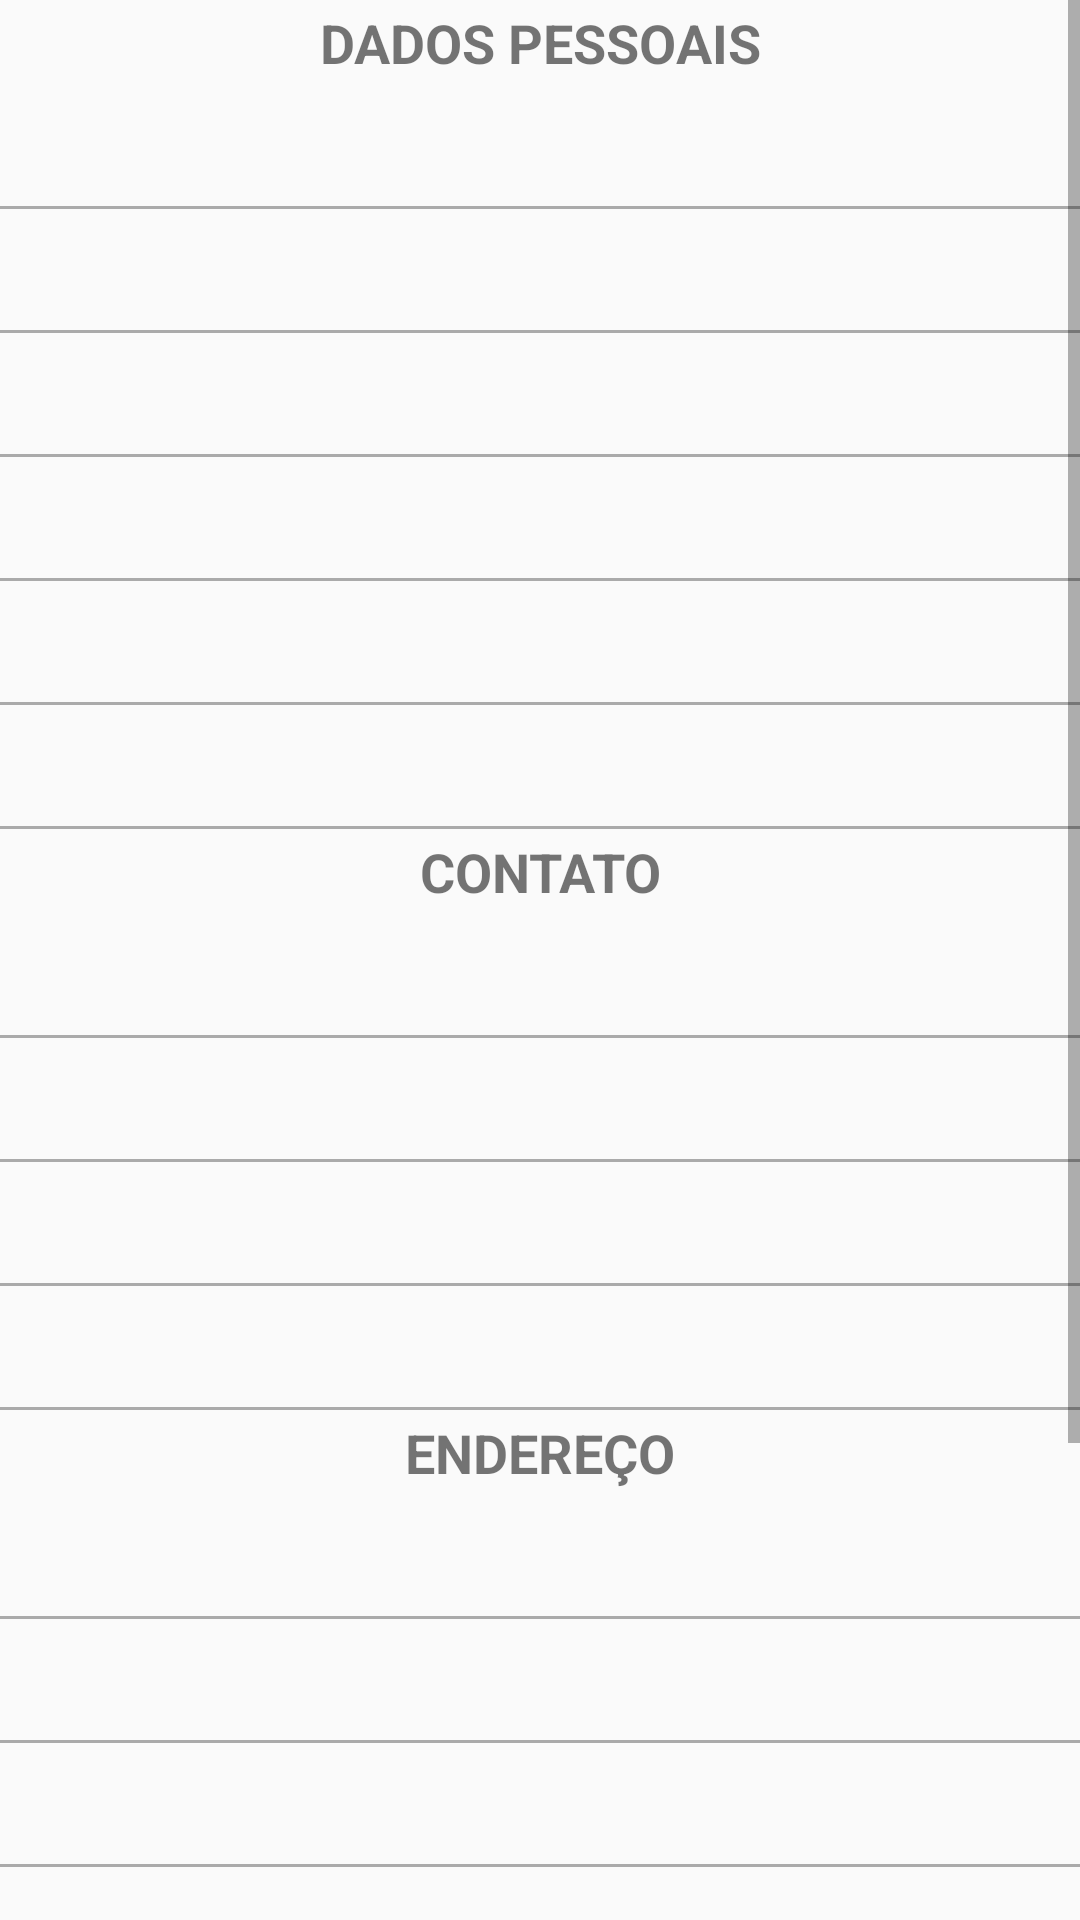

Reconstruct the res/layout file that produces this screen, plus the resources it refers to.
<!-- AndroidManifest.xml: application theme Theme.Vendas -->
<!-- res/layout/dados_cliente_activity.xml -->
<?xml version="1.0" encoding="utf-8"?>
<ScrollView xmlns:android="http://schemas.android.com/apk/res/android"
    xmlns:app="http://schemas.android.com/apk/res-auto"
    android:orientation="vertical"
    android:layout_width="match_parent"
    android:layout_height="match_parent">

    <LinearLayout
        android:layout_width="match_parent"
        android:layout_height="wrap_content"
        android:orientation="vertical">

        <TextView
            android:id="@+id/text_dados_pessoais"
            android:layout_width="match_parent"
            android:layout_height="wrap_content"
            android:layout_marginTop="2dp"
            android:layout_marginStart="2dp"
            android:layout_marginEnd="2dp"
            android:layout_marginBottom="2dp"
            android:text="DADOS PESSOAIS"
            android:textSize="18sp"
            android:textStyle="bold"
            android:textAlignment="center"/>

        <TextView
            android:id="@+id/text_dados_nome_completo"
            android:layout_width="match_parent"
            android:layout_height="wrap_content"
            android:layout_margin="8dp"
            android:textSize="18sp"
            android:textStyle="bold" />


        <View
            android:layout_width="match_parent"
            android:layout_height="1dp"
            android:background="@android:color/darker_gray"/>

        <TextView
            android:id="@+id/text_dados_data_nascimento"
            android:layout_width="match_parent"
            android:layout_height="wrap_content"
            android:layout_margin="8dp"
            android:textSize="18sp"
            android:textStyle="bold"/>

        <View
            android:layout_width="match_parent"
            android:layout_height="1dp"
            android:background="@android:color/darker_gray"/>

        <TextView
            android:id="@+id/text_dados_cpf"
            android:layout_width="match_parent"
            android:layout_height="wrap_content"
            android:layout_margin="8dp"
            android:textSize="18sp"
            android:textStyle="bold"/>

        <View
            android:layout_width="match_parent"
            android:layout_height="1dp"
            android:background="@android:color/darker_gray"/>

        <TextView
            android:id="@+id/text_dados_rg"
            android:layout_width="match_parent"
            android:layout_height="wrap_content"
            android:layout_margin="8dp"
            android:textSize="18sp"
            android:textStyle="bold"/>

        <View
            android:layout_width="match_parent"
            android:layout_height="1dp"
            android:background="@android:color/darker_gray"/>

        <TextView
            android:id="@+id/text_dados_nome_pai"
            android:layout_width="match_parent"
            android:layout_height="wrap_content"
            android:layout_margin="8dp"
            android:textSize="18sp"
            android:textStyle="bold"/>

        <View
            android:layout_width="match_parent"
            android:layout_height="1dp"
            android:background="@android:color/darker_gray"/>

        <TextView
            android:id="@+id/text_dados_nome_mae"
            android:layout_width="match_parent"
            android:layout_height="wrap_content"
            android:layout_margin="8dp"
            android:textSize="18sp"
            android:textStyle="bold"/>

        <View
            android:layout_width="match_parent"
            android:layout_height="1dp"
            android:background="@android:color/darker_gray"/>

        <TextView
            android:id="@+id/text_contato"
            android:layout_width="match_parent"
            android:layout_height="wrap_content"
            android:layout_marginTop="2dp"
            android:layout_marginStart="2dp"
            android:layout_marginEnd="2dp"
            android:layout_marginBottom="2dp"
            android:text="CONTATO"
            android:textSize="18sp"
            android:textStyle="bold"
            android:textAlignment="center"/>

        <TextView
            android:id="@+id/text_contato_celular1"
            android:layout_width="match_parent"
            android:layout_height="wrap_content"
            android:layout_margin="8dp"
            android:textSize="18sp"
            android:textStyle="bold"/>

        <View
            android:layout_width="match_parent"
            android:layout_height="1dp"
            android:background="@android:color/darker_gray"/>

        <TextView
            android:id="@+id/text_contato_celular2"
            android:layout_width="match_parent"
            android:layout_height="wrap_content"
            android:layout_margin="8dp"
            android:textSize="18sp"
            android:textStyle="bold"/>

        <View
            android:layout_width="match_parent"
            android:layout_height="1dp"
            android:background="@android:color/darker_gray"/>

        <TextView
            android:id="@+id/text_contato_telefone"
            android:layout_width="match_parent"
            android:layout_height="wrap_content"
            android:layout_margin="8dp"
            android:textSize="18sp"
            android:textStyle="bold"/>

        <View
            android:layout_width="match_parent"
            android:layout_height="1dp"
            android:background="@android:color/darker_gray"/>

        <TextView
            android:id="@+id/text_contato_email"
            android:layout_width="match_parent"
            android:layout_height="wrap_content"
            android:layout_margin="8dp"
            android:textSize="18sp"
            android:textStyle="bold"/>

        <View
            android:layout_width="match_parent"
            android:layout_height="1dp"
            android:background="@android:color/darker_gray"/>

        <TextView
            android:id="@+id/text_dados_endereco"
            android:layout_width="match_parent"
            android:layout_height="wrap_content"
            android:layout_marginTop="2dp"
            android:layout_marginStart="2dp"
            android:layout_marginEnd="2dp"
            android:layout_marginBottom="2dp"
            android:text="ENDEREÇO"
            android:textSize="18sp"
            android:textStyle="bold"
            android:textAlignment="center"/>

        <TextView
            android:id="@+id/text_dados_rua"
            android:layout_width="match_parent"
            android:layout_height="wrap_content"
            android:layout_margin="8dp"
            android:textSize="18sp"
            android:textStyle="bold"/>

        <View
            android:layout_width="match_parent"
            android:layout_height="1dp"
            android:background="@android:color/darker_gray"/>

        <TextView
            android:id="@+id/text_dados_numero"
            android:layout_width="match_parent"
            android:layout_height="wrap_content"
            android:layout_margin="8dp"
            android:textSize="18sp"
            android:textStyle="bold"/>

        <View
            android:layout_width="match_parent"
            android:layout_height="1dp"
            android:background="@android:color/darker_gray"/>

        <TextView
            android:id="@+id/text_dados_quadra"
            android:layout_width="match_parent"
            android:layout_height="wrap_content"
            android:layout_margin="8dp"
            android:textSize="18sp"
            android:textStyle="bold"/>

        <View
            android:layout_width="match_parent"
            android:layout_height="1dp"
            android:background="@android:color/darker_gray"/>

        <TextView
            android:id="@+id/text_dados_lote"
            android:layout_width="match_parent"
            android:layout_height="wrap_content"
            android:layout_margin="8dp"
            android:textSize="18sp"
            android:textStyle="bold"/>

        <View
            android:layout_width="match_parent"
            android:layout_height="1dp"
            android:background="@android:color/darker_gray"/>

        <TextView
            android:id="@+id/text_dados_bairro"
            android:layout_width="match_parent"
            android:layout_height="wrap_content"
            android:layout_margin="8dp"
            android:textSize="18sp"
            android:textStyle="bold"/>

        <View
            android:layout_width="match_parent"
            android:layout_height="1dp"
            android:background="@android:color/darker_gray"/>

        <TextView
            android:id="@+id/text_dados_cep"
            android:layout_width="match_parent"
            android:layout_height="wrap_content"
            android:layout_margin="8dp"
            android:textSize="18sp"
            android:textStyle="bold"
            />

        <View
            android:layout_width="match_parent"
            android:layout_height="1dp"
            android:background="@android:color/darker_gray"/>

        <TextView
            android:id="@+id/text_dados_complemento"
            android:layout_width="match_parent"
            android:layout_height="wrap_content"
            android:layout_margin="8dp"
            android:textSize="18sp"
            android:textStyle="bold"/>

        <View
            android:layout_width="match_parent"
            android:layout_height="1dp"
            android:background="@android:color/darker_gray"/>

        <Button
            android:id="@+id/botao_salvar"
            android:layout_width="match_parent"
            android:layout_height="wrap_content"
            android:layout_margin="8dp"
            android:text="Concluir"
            android:textColor="#FFFFFF"
            app:backgroundTint="#FD0000"
            android:textStyle="bold"/>
    </LinearLayout>

</ScrollView>
<!-- resources referenced by this layout -->
<resources>
  <style name="Theme.Vendas" parent="Theme.AppCompat.Light.DarkActionBar">
          
          <item name="colorPrimaryVariant">@color/purple_700</item>
          <item name="colorOnPrimary">@color/white</item>
          
          <item name="colorSecondary">@color/teal_200</item>
          <item name="colorSecondaryVariant">@color/teal_700</item>
          <item name="colorOnSecondary">@color/black</item>
          
          <item name="android:statusBarColor" tools:targetApi="l">?attr/colorPrimaryVariant</item>
          
      </style>
  <color name="purple_700">#FF3700B3</color>
  <color name="white">#FFFFFFFF</color>
  <color name="teal_200">#FF03DAC5</color>
  <color name="teal_700">#FF018786</color>
  <color name="black">#00F80000</color>
</resources>
